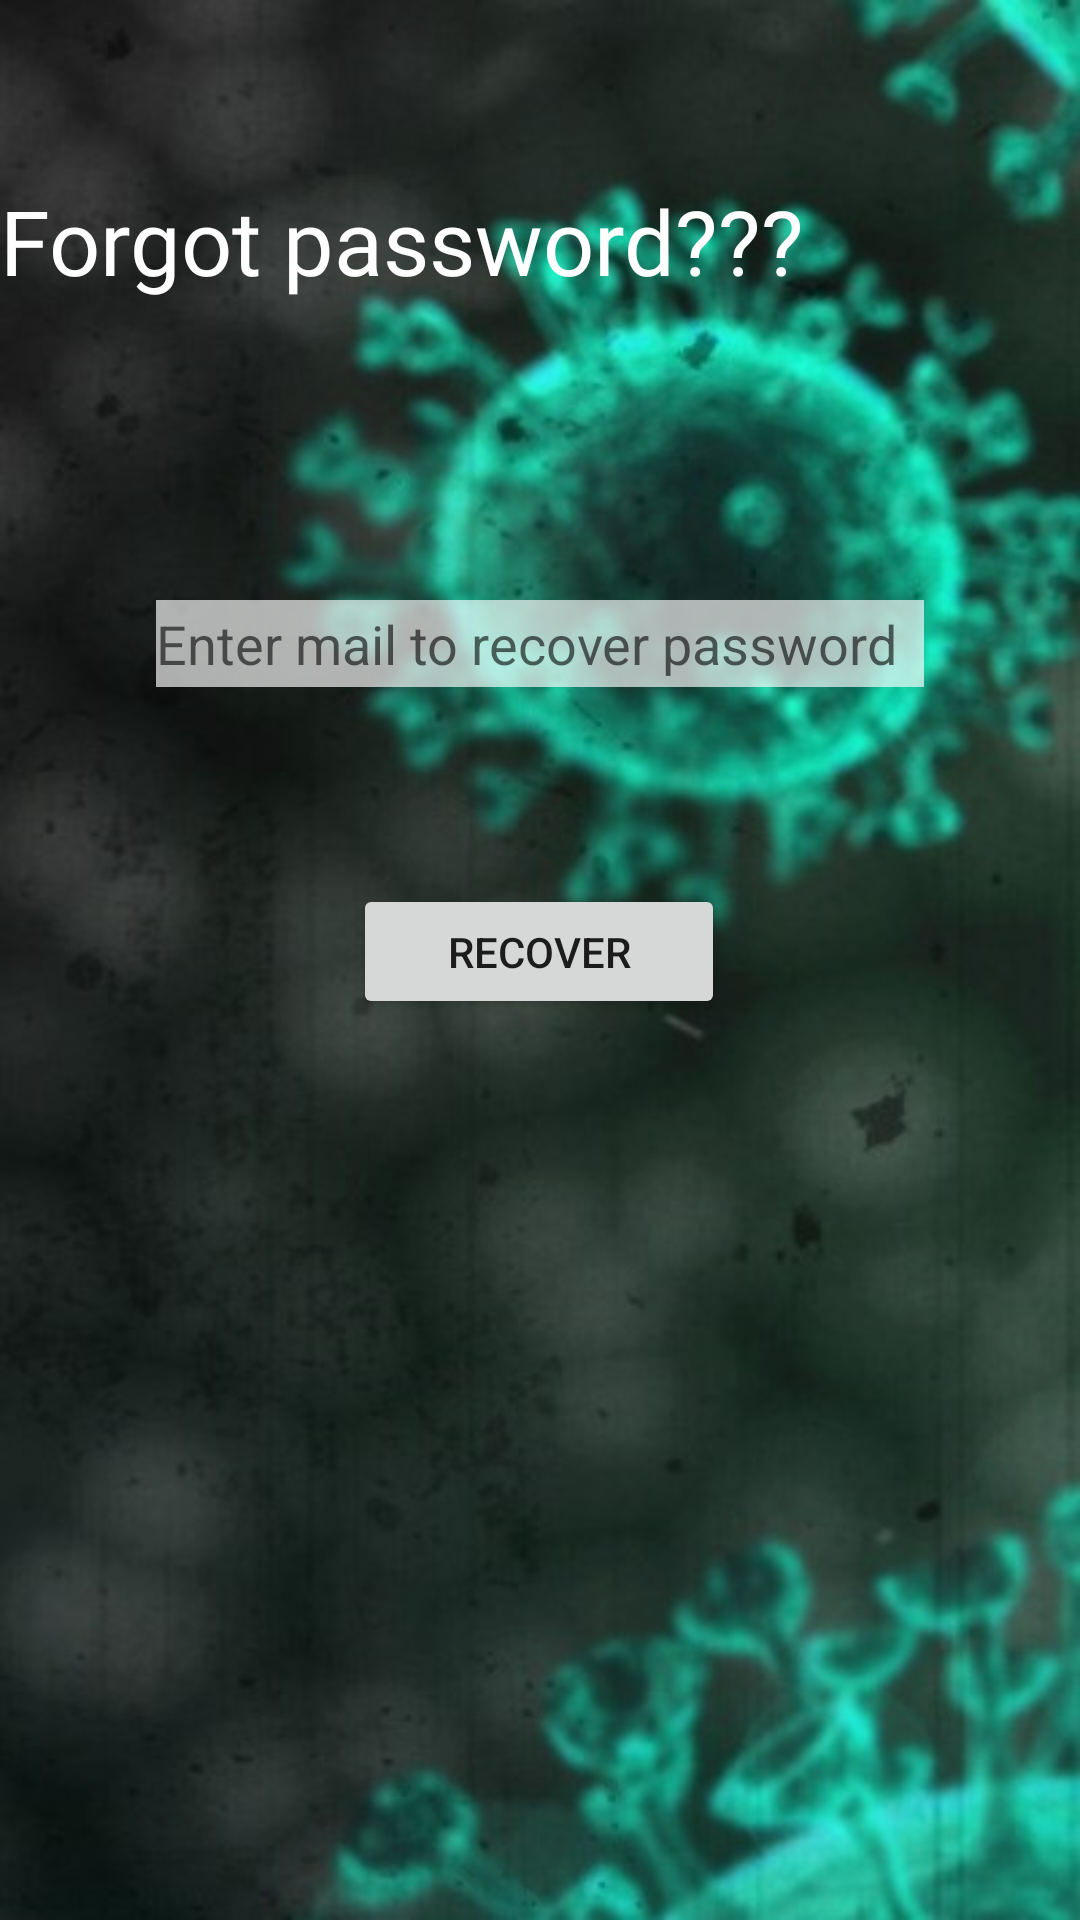

This screen was rendered from an Android layout file. Write that file and the resources it references.
<!-- AndroidManifest.xml: application theme AppTheme -->
<!-- res/layout/activity_forgotpassword.xml -->
<?xml version="1.0" encoding="utf-8"?>
<androidx.constraintlayout.widget.ConstraintLayout xmlns:android="http://schemas.android.com/apk/res/android"
    xmlns:app="http://schemas.android.com/apk/res-auto"
    xmlns:tools="http://schemas.android.com/tools"
    android:layout_width="match_parent"
    android:layout_height="match_parent"
    android:background="@drawable/covid19"
    tools:context=".forgotpassword">

    <TextView
        android:id="@+id/textView13"
        android:layout_width="361dp"
        android:layout_height="48dp"
        android:layout_marginTop="60dp"
        android:fontFamily="@font/audiowide"
        android:text="@string/forgot_password"
        android:textColor="#FFFEFE"
        android:textSize="30sp"
        app:layout_constraintEnd_toEndOf="parent"
        app:layout_constraintStart_toStartOf="parent"
        app:layout_constraintTop_toTopOf="parent" />

    <EditText
        android:id="@+id/editText8"
        android:layout_width="256dp"
        android:layout_height="29dp"
        android:layout_marginTop="92dp"
        android:background="#A9FFFFFF"
        android:ems="10"
        android:hint="@string/enter_mail_to_recover_password"
        android:inputType="textEmailAddress"
        android:textColor="#0B0A0A"
        app:layout_constraintEnd_toEndOf="parent"
        app:layout_constraintStart_toStartOf="parent"
        app:layout_constraintTop_toBottomOf="@+id/textView13"
        android:autofillHints="" />

    <Button
        android:id="@+id/button12"
        android:layout_width="124dp"
        android:layout_height="45dp"
        android:layout_marginStart="143dp"
        android:layout_marginEnd="144dp"
        android:text="@string/recover"
        app:layout_constraintBottom_toBottomOf="parent"
        app:layout_constraintEnd_toEndOf="parent"
        app:layout_constraintStart_toStartOf="parent"
        app:layout_constraintTop_toBottomOf="@+id/editText8"
        app:layout_constraintVertical_bias="0.179" />
</androidx.constraintlayout.widget.ConstraintLayout>
<!-- resources referenced by this layout -->
<resources>
  <!-- drawable covid19: jpg bitmap (drawable, 58106 bytes) -->
  <string name="enter_mail_to_recover_password">Enter mail to recover password</string>
  <string name="forgot_password">Forgot password???</string>
  <string name="recover">Recover</string>
  <style name="AppTheme" parent="Theme.MaterialComponents.Light.DarkActionBar">
          
          <item name="colorPrimary">@color/colorPrimary</item>
          <item name="colorPrimaryDark">@color/colorPrimaryDark</item>
          <item name="colorAccent">@color/colorAccent</item>
      </style>
  <color name="colorPrimary">#6895ff</color>
  <color name="colorPrimaryDark">#2668cb</color>
  <color name="colorAccent">#9fc5ff</color>
</resources>
